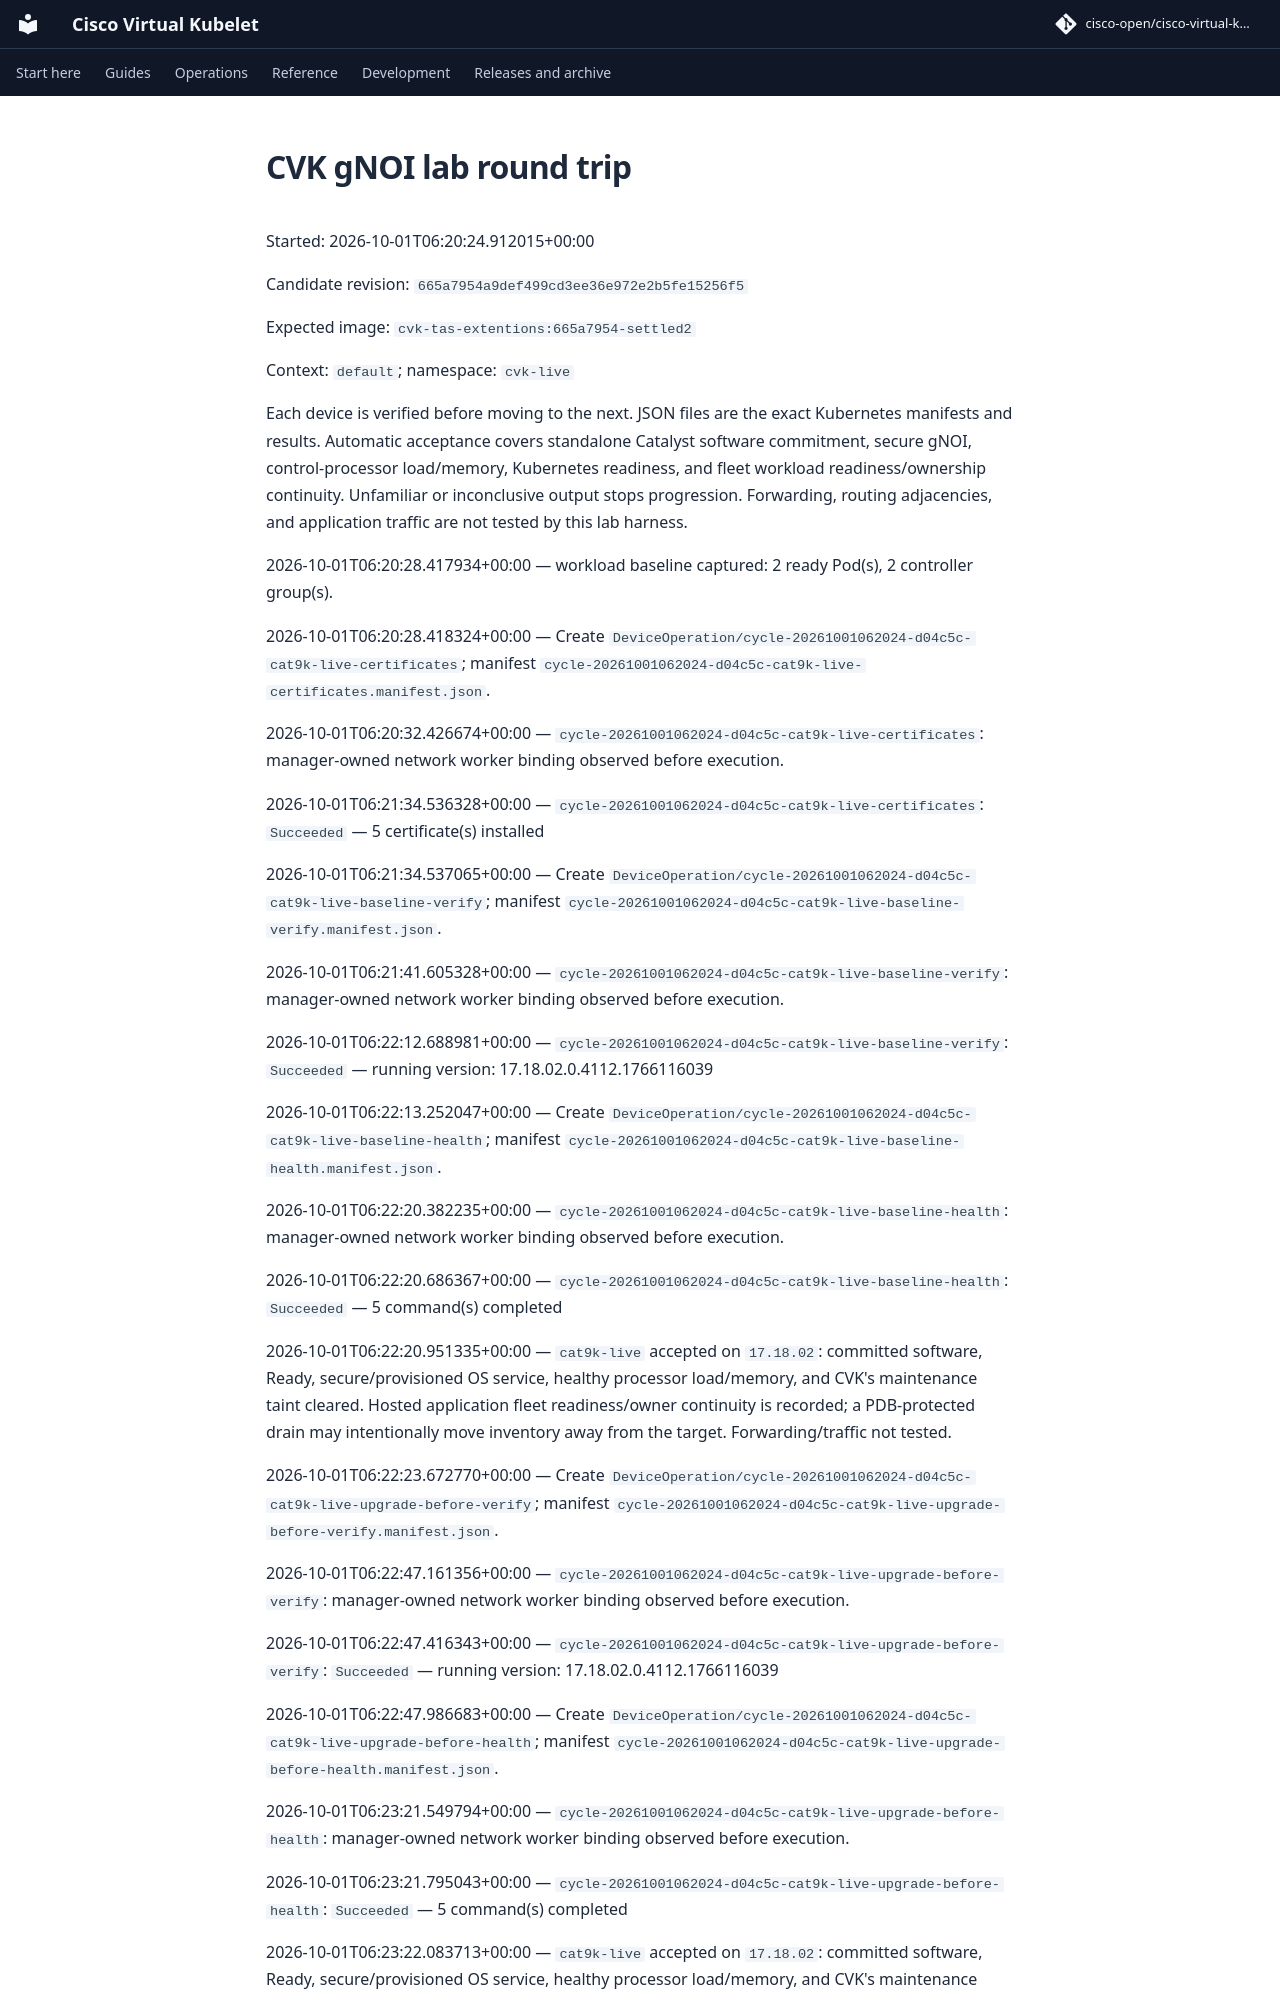

repository: cisco-open/cisco-virtual-kubelet · page: docs/evidence/topology-2026-10-01/settled2-live-upgrade-clean/report/index.html · generator: mkdocs

# CVK gNOI lab round trip

Started: 2026-10-01T06:20:24.912015+00:00

Candidate revision: `665a7954a9def499cd3ee36e972e2b5fe15256f5`

Expected image: `cvk-tas-extentions:665a7954-settled2`

Context: `default`; namespace: `cvk-live`

Each device is verified before moving to the next. JSON files are the exact Kubernetes manifests and results. Automatic acceptance covers standalone Catalyst software commitment, secure gNOI, control-processor load/memory, Kubernetes readiness, and fleet workload readiness/ownership continuity. Unfamiliar or inconclusive output stops progression. Forwarding, routing adjacencies, and application traffic are not tested by this lab harness.

2026-10-01T06:20:28.417934+00:00 — workload baseline captured: 2 ready Pod(s), 2 controller group(s).

2026-10-01T06:20:28.418324+00:00 — Create `DeviceOperation/cycle-20261001062024-d04c5c-cat9k-live-certificates`; manifest `cycle-20261001062024-d04c5c-cat9k-live-certificates.manifest.json`.

2026-10-01T06:20:32.426674+00:00 — `cycle-20261001062024-d04c5c-cat9k-live-certificates`: manager-owned network worker binding observed before execution.

2026-10-01T06:21:34.536328+00:00 — `cycle-20261001062024-d04c5c-cat9k-live-certificates`: `Succeeded` — 5 certificate(s) installed

2026-10-01T06:21:34.537065+00:00 — Create `DeviceOperation/cycle-20261001062024-d04c5c-cat9k-live-baseline-verify`; manifest `cycle-20261001062024-d04c5c-cat9k-live-baseline-verify.manifest.json`.

2026-10-01T06:21:41.605328+00:00 — `cycle-20261001062024-d04c5c-cat9k-live-baseline-verify`: manager-owned network worker binding observed before execution.

2026-10-01T06:22:12.688981+00:00 — `cycle-20261001062024-d04c5c-cat9k-live-baseline-verify`: `Succeeded` — running version: 17.18.02.0.4112.1766116039

2026-10-01T06:22:13.252047+00:00 — Create `DeviceOperation/cycle-20261001062024-d04c5c-cat9k-live-baseline-health`; manifest `cycle-20261001062024-d04c5c-cat9k-live-baseline-health.manifest.json`.

2026-10-01T06:22:20.382235+00:00 — `cycle-20261001062024-d04c5c-cat9k-live-baseline-health`: manager-owned network worker binding observed before execution.

2026-10-01T06:22:20.686367+00:00 — `cycle-20261001062024-d04c5c-cat9k-live-baseline-health`: `Succeeded` — 5 command(s) completed

2026-10-01T06:22:20.951335+00:00 — `cat9k-live` accepted on `17.18.02`: committed software, Ready, secure/provisioned OS service, healthy processor load/memory, and CVK's maintenance taint cleared. Hosted application fleet readiness/owner continuity is recorded; a PDB-protected drain may intentionally move inventory away from the target. Forwarding/traffic not tested.

2026-10-01T06:22:23.672770+00:00 — Create `DeviceOperation/cycle-20261001062024-d04c5c-cat9k-live-upgrade-before-verify`; manifest `cycle-20261001062024-d04c5c-cat9k-live-upgrade-before-verify.manifest.json`.

2026-10-01T06:22:47.161356+00:00 — `cycle-20261001062024-d04c5c-cat9k-live-upgrade-before-verify`: manager-owned network worker binding observed before execution.

2026-10-01T06:22:47.416343+00:00 — `cycle-20261001062024-d04c5c-cat9k-live-upgrade-before-verify`: `Succeeded` — running version: 17.18.02.0.4112.1766116039

2026-10-01T06:22:47.986683+00:00 — Create `DeviceOperation/cycle-20261001062024-d04c5c-cat9k-live-upgrade-before-health`; manifest `cycle-20261001062024-d04c5c-cat9k-live-upgrade-before-health.manifest.json`.

2026-10-01T06:23:21.549794+00:00 — `cycle-20261001062024-d04c5c-cat9k-live-upgrade-before-health`: manager-owned network worker binding observed before execution.

2026-10-01T06:23:21.795043+00:00 — `cycle-20261001062024-d04c5c-cat9k-live-upgrade-before-health`: `Succeeded` — 5 command(s) completed

2026-10-01T06:23:22.083713+00:00 — `cat9k-live` accepted on `17.18.02`: committed software, Ready, secure/provisioned OS service, healthy processor load/memory, and CVK's maintenance taint cleared. Hosted application fleet readiness/owner continuity is recorded; a PDB-protected drain may intentionally move inventory away from the target. Forwarding/traffic not tested.
